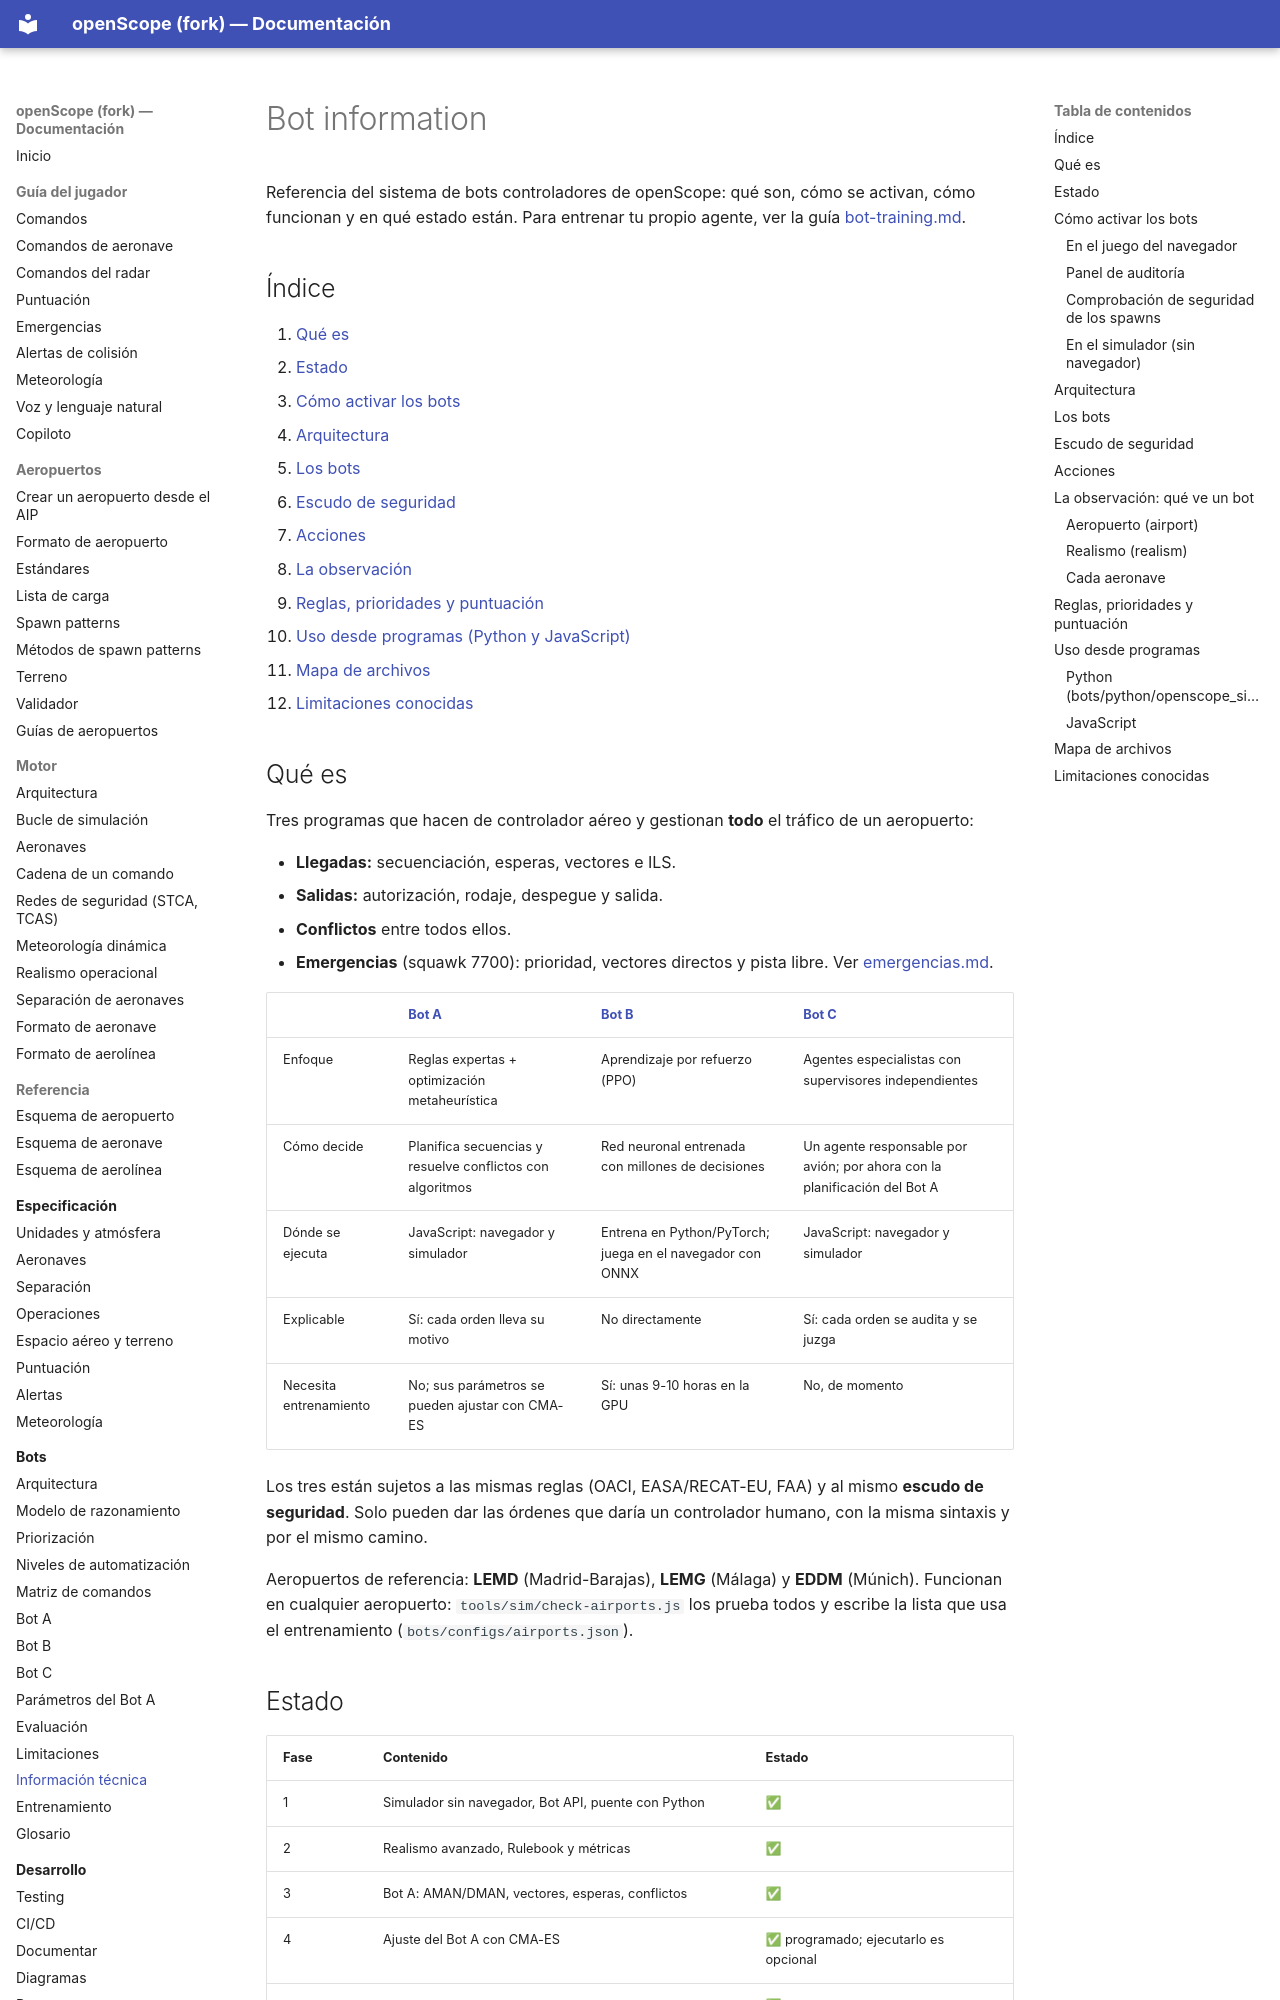

repository: jossseluuu/openScope · page: bots/informacion/index.html · generator: mkdocs

# Bot information

Referencia del sistema de bots controladores de openScope: qué son, cómo se
activan, cómo funcionan y en qué estado están. Para entrenar tu propio agente,
ver la guía [bot-training.md](entrenamiento.md).

## Índice

1. [Qué es](#qué-es)
2. [Estado](#estado)
3. [Cómo activar los bots](#cómo-activar-los-bots)
4. [Arquitectura](#arquitectura)
5. [Los bots](#los-bots)
6. [Escudo de seguridad](#escudo-de-seguridad)
7. [Acciones](#acciones)
8. [La observación](#la-observación-qué-ve-un-bot)
9. [Reglas, prioridades y puntuación](#reglas-prioridades-y-puntuación)
10. [Uso desde programas (Python y JavaScript)](#uso-desde-programas)
11. [Mapa de archivos](#mapa-de-archivos)
12. [Limitaciones conocidas](#limitaciones-conocidas)

## Qué es

Tres programas que hacen de controlador aéreo y gestionan **todo** el tráfico de
un aeropuerto:

- **Llegadas:** secuenciación, esperas, vectores e ILS.
- **Salidas:** autorización, rodaje, despegue y salida.
- **Conflictos** entre todos ellos.
- **Emergencias** (squawk 7700): prioridad, vectores directos y pista libre.
  Ver [emergencias.md](../guia-jugador/emergencias.md).

| | [Bot A](bot-a.md) | [Bot B](bot-b.md) | [Bot C](bot-c.md) |
|---|---|---|---|
| Enfoque | Reglas expertas + optimización metaheurística | Aprendizaje por refuerzo (PPO) | Agentes especialistas con supervisores independientes |
| Cómo decide | Planifica secuencias y resuelve conflictos con algoritmos | Red neuronal entrenada con millones de decisiones | Un agente responsable por avión; por ahora con la planificación del Bot A |
| Dónde se ejecuta | JavaScript: navegador y simulador | Entrena en Python/PyTorch; juega en el navegador con ONNX | JavaScript: navegador y simulador |
| Explicable | Sí: cada orden lleva su motivo | No directamente | Sí: cada orden se audita y se juzga |
| Necesita entrenamiento | No; sus parámetros se pueden ajustar con CMA-ES | Sí: unas 9-10 horas en la GPU | No, de momento |

Los tres están sujetos a las mismas reglas (OACI, EASA/RECAT-EU, FAA) y al mismo
**escudo de seguridad**. Solo pueden dar las órdenes que daría un controlador
humano, con la misma sintaxis y por el mismo camino.

Aeropuertos de referencia: **LEMD** (Madrid-Barajas), **LEMG** (Málaga) y
**EDDM** (Múnich). Funcionan en cualquier aeropuerto: `tools/sim/check-airports.js`
los prueba todos y escribe la lista que usa el entrenamiento
(`bots/configs/airports.json`).

## Estado

| Fase | Contenido | Estado |
|---|---|---|
| 1 | Simulador sin navegador, Bot API, puente con Python | ✅ |
| 2 | Realismo avanzado, Rulebook y métricas | ✅ |
| 3 | Bot A: AMAN/DMAN, vectores, esperas, conflictos | ✅ |
| 4 | Ajuste del Bot A con CMA-ES | ✅ programado; ejecutarlo es opcional |
| 5 | Entorno Gymnasium, imitación del Bot A y DAgger | ✅ |
| 6 | PPO con curriculum, escudo y comparación A contra B | ✅ programado; **falta entrenar** |
| 7 | Bots en el juego del navegador (`bot a`, `bot b`, `bot c`, `bot off`) | ✅ (`bot b` necesita un modelo entrenado) |

## Cómo activar los bots
